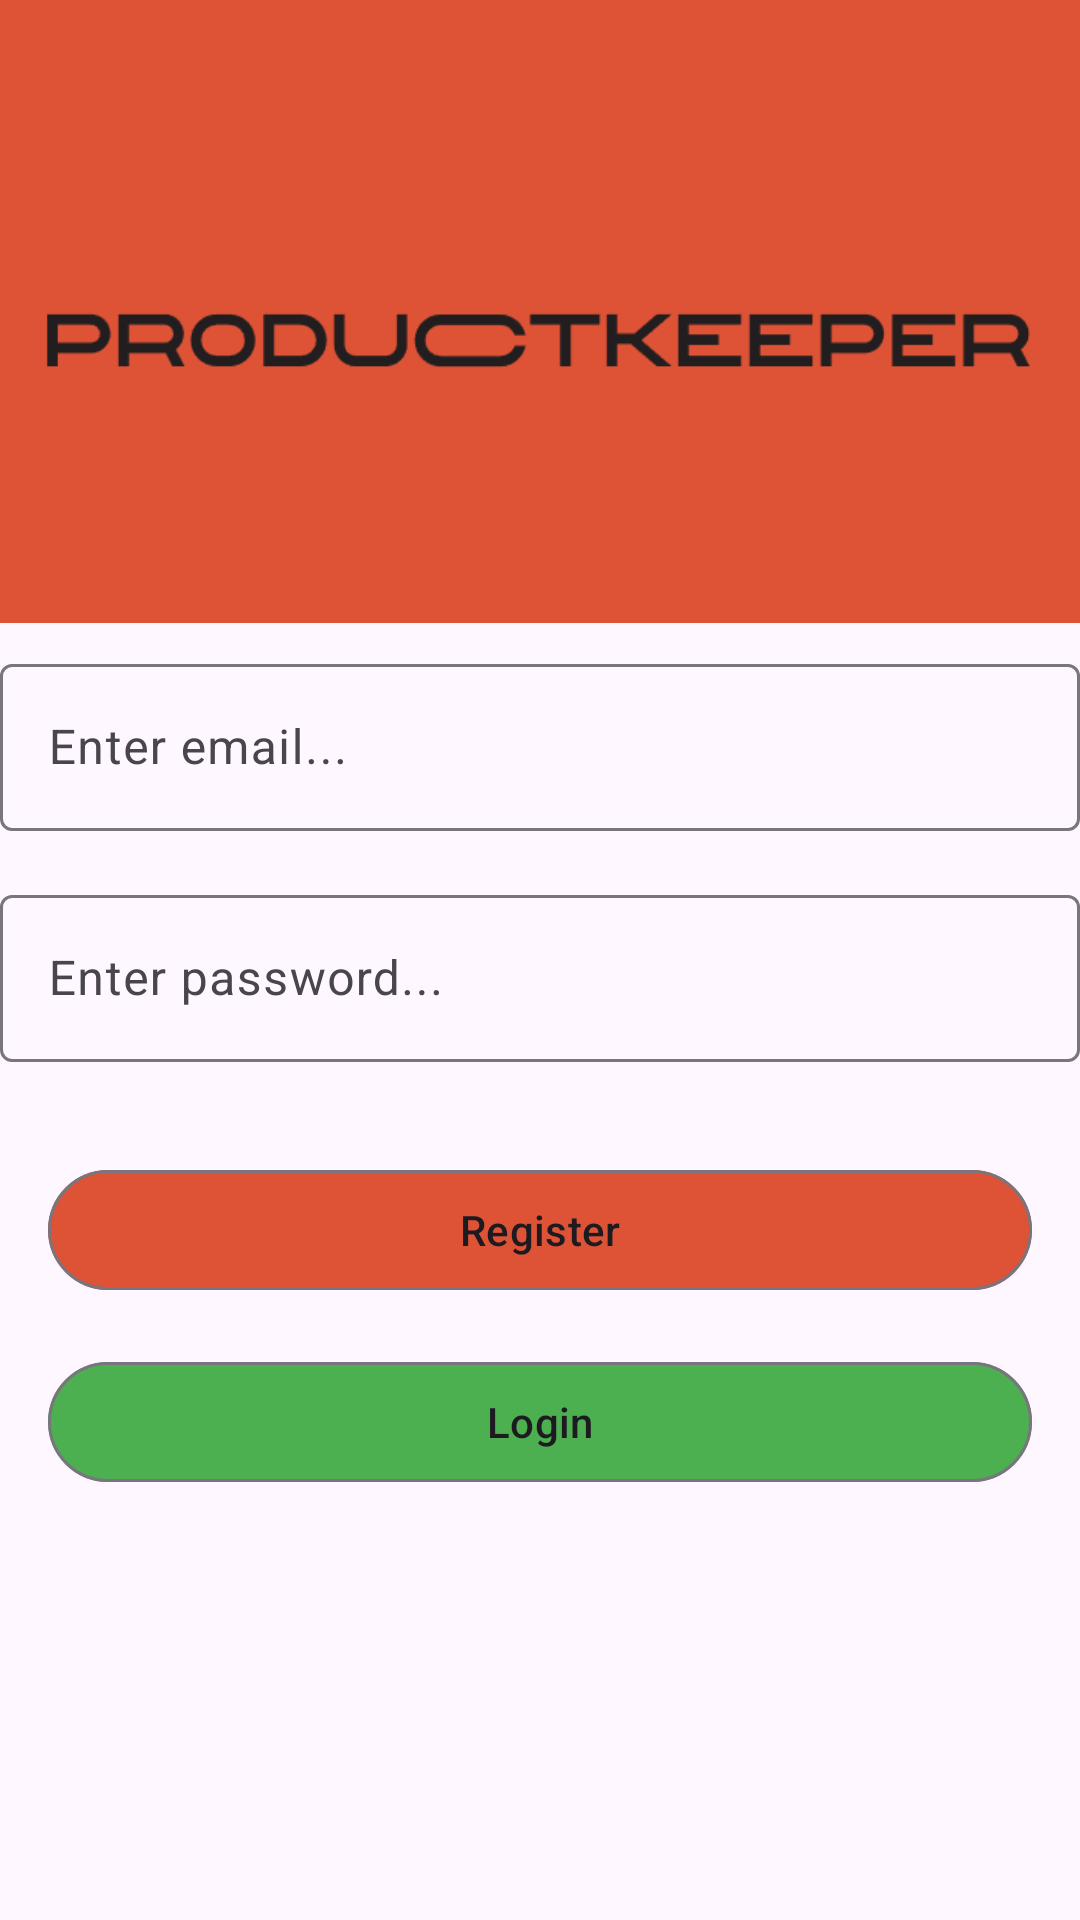

Layout XML and referenced resources for this Android screen:
<!-- AndroidManifest.xml: application theme Theme.ProductsListApplication -->
<!-- res/layout/activity_main.xml -->
<?xml version="1.0" encoding="utf-8"?>
<androidx.constraintlayout.widget.ConstraintLayout
    xmlns:android="http://schemas.android.com/apk/res/android"
    xmlns:app="http://schemas.android.com/apk/res-auto"
    xmlns:tools="http://schemas.android.com/tools"
    android:layout_width="match_parent"
    android:layout_height="match_parent"
    android:paddingBottom="50dp"
    android:background="?attr/colorSurface"
    tools:context=".MainActivity">


    <View
        android:id="@+id/spaceAboveImageLogo"
        android:layout_width="match_parent"
        android:layout_height="96dp"
        android:background="#DE5336"
        app:layout_constraintBottom_toTopOf="@id/imagelogo"
        app:layout_constraintEnd_toEndOf="parent"
        app:layout_constraintHorizontal_bias="0.0"
        app:layout_constraintStart_toStartOf="parent"
        app:layout_constraintTop_toTopOf="parent" />

    <ImageView
        android:id="@+id/imagelogo"
        android:layout_width="wrap_content"
        android:layout_height="96dp"
        android:layout_marginTop="16dp"
        android:contentDescription="logo"
        android:src="@drawable/imagelogo3"
        app:layout_constraintBottom_toTopOf="@id/etMailLayout"
        app:layout_constraintEnd_toEndOf="parent"
        app:layout_constraintStart_toStartOf="parent"
        app:layout_constraintTop_toTopOf="parent"
        tools:ignore="MissingConstraints" />


    <View
        android:id="@+id/gradientView"
        android:layout_width="match_parent"
        android:layout_height="64dp"
        android:background="#DE5336"
        app:layout_constraintBottom_toTopOf="@id/etMailLayout"
        app:layout_constraintEnd_toEndOf="parent"
        app:layout_constraintHorizontal_bias="0.0"
        app:layout_constraintStart_toStartOf="parent"
        app:layout_constraintTop_toBottomOf="@+id/imagelogo"
        app:layout_constraintVertical_bias="1.7" />

    
    <com.google.android.material.textfield.TextInputLayout
        android:id="@+id/etMailLayout"
        style="@style/Widget.Material3.TextInputLayout.OutlinedBox"
        android:layout_width="0dp"
        android:layout_height="wrap_content"
        android:layout_marginTop="216dp"
        android:hint="Enter email..."
        app:layout_constraintEnd_toEndOf="parent"
        app:layout_constraintStart_toStartOf="parent"
        app:layout_constraintTop_toTopOf="parent">

        <com.google.android.material.textfield.TextInputEditText
            android:id="@+id/etMail"
            android:layout_width="match_parent"
            android:layout_height="wrap_content"
            android:inputType="textEmailAddress" />
    </com.google.android.material.textfield.TextInputLayout>

    
    <com.google.android.material.textfield.TextInputLayout
        android:id="@+id/etPasswordLayout"
        style="@style/Widget.Material3.TextInputLayout.OutlinedBox"
        android:layout_width="0dp"
        android:layout_height="wrap_content"
        android:layout_marginTop="16dp"
        android:hint="Enter password..."
        app:layout_constraintEnd_toEndOf="parent"
        app:layout_constraintStart_toStartOf="parent"
        app:layout_constraintTop_toBottomOf="@+id/etMailLayout">

        <com.google.android.material.textfield.TextInputEditText
            android:id="@+id/etPassword"
            android:layout_width="match_parent"
            android:layout_height="wrap_content"
            android:inputType="textPassword" />
    </com.google.android.material.textfield.TextInputLayout>

    
    <com.google.android.material.button.MaterialButton
        android:id="@+id/btnRegister"
        style="@style/Widget.Material3.Button.OutlinedButton"
        android:layout_width="0dp"
        android:layout_height="wrap_content"
        android:layout_marginStart="16dp"
        android:layout_marginTop="32dp"
        android:layout_marginEnd="16dp"
        android:text="Register"
        android:textColor="?attr/colorOnSurface"
        app:backgroundTint="?attr/colorPrimary"
        app:layout_constraintEnd_toEndOf="parent"
        app:layout_constraintHorizontal_bias="0.0"
        app:layout_constraintStart_toStartOf="parent"
        app:layout_constraintTop_toBottomOf="@+id/etPasswordLayout" />

    
    <com.google.android.material.button.MaterialButton
        android:id="@+id/btnLogin"
        style="@style/Widget.Material3.Button.OutlinedButton"
        android:layout_width="0dp"
        android:layout_height="wrap_content"
        android:layout_marginStart="16dp"
        android:layout_marginTop="16dp"
        android:layout_marginEnd="16dp"
        android:text="Login"
        android:textColor="?attr/colorOnSurface"
        app:backgroundTint="?attr/colorAccent"
        app:layout_constraintEnd_toEndOf="parent"
        app:layout_constraintHorizontal_bias="0.0"
        app:layout_constraintStart_toStartOf="parent"
        app:layout_constraintTop_toBottomOf="@+id/btnRegister" />

    
    
    <TextView
        android:id="@+id/textView2"
        android:layout_width="wrap_content"
        android:layout_height="wrap_content"
        android:textColor="?attr/colorOnSurface"
        app:layout_constraintBottom_toBottomOf="parent"
        app:layout_constraintEnd_toEndOf="parent"

        app:layout_constraintStart_toStartOf="parent"
        app:layout_constraintTop_toBottomOf="@+id/btnLogin" />

</androidx.constraintlayout.widget.ConstraintLayout>
<!-- resources referenced by this layout -->
<resources>
  <!-- drawable imagelogo3: png bitmap (drawable, 4316 bytes) -->
  <style name="Theme.ProductsListApplication" parent="Base.Theme.ProductsListApplication" />
  <style name="Base.Theme.ProductsListApplication" parent="Theme.Material3.DayNight.NoActionBar">
          
          <item name="colorPrimary">@color/colorPrimary</item>
          <item name="colorPrimaryDark">@color/colorPrimaryDark</item>
          <item name="colorAccent">@color/colorAccent</item>
          
      </style>
  <color name="colorPrimary">#DE5336</color>
  <color name="colorPrimaryDark">#DE5336</color>
  <color name="colorAccent">#4CAF50</color>
</resources>
